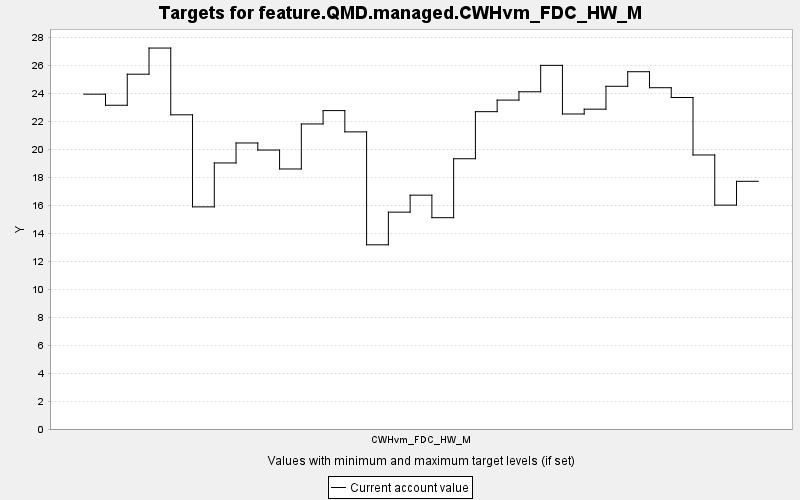

The table this chart was drawn from, first rows:
TARGET, PERIOD, YEAR, PERIODWIDTH, MINIMUM, MAXIMUM, MINWEIGHT, MAXWEIGHT, CURRENT, SUMMARY
feature.QMD.managed.CWHvm_FDC_HW_M, 0, 0, 10.0, 0.0, 10000, 1.0, 1.0, 23.92, 0.0
feature.QMD.managed.CWHvm_FDC_HW_M, 1, 10, 10.0, 0.0, 10000, 1.0, 1.0, 23.13, 0.0
feature.QMD.managed.CWHvm_FDC_HW_M, 2, 20, 10.0, 0.0, 10000, 1.0, 1.0, 25.35, 0.0
feature.QMD.managed.CWHvm_FDC_HW_M, 3, 30, 10.0, 0.0, 10000, 1.0, 1.0, 27.22, 0.0
feature.QMD.managed.CWHvm_FDC_HW_M, 4, 40, 10.0, 0.0, 10000, 1.0, 1.0, 22.45, 0.0
feature.QMD.managed.CWHvm_FDC_HW_M, 5, 50, 10.0, 0.0, 10000, 1.0, 1.0, 15.87, 0.0
feature.QMD.managed.CWHvm_FDC_HW_M, 6, 60, 10.0, 0.0, 10000, 1.0, 1.0, 19.01, 0.0
feature.QMD.managed.CWHvm_FDC_HW_M, 7, 70, 10.0, 0.0, 10000, 1.0, 1.0, 20.43, 0.0
feature.QMD.managed.CWHvm_FDC_HW_M, 8, 80, 10.0, 0.0, 10000, 1.0, 1.0, 19.93, 0.0
feature.QMD.managed.CWHvm_FDC_HW_M, 9, 90, 10.0, 0.0, 10000, 1.0, 1.0, 18.58, 0.0
feature.QMD.managed.CWHvm_FDC_HW_M, 10, 100, 10.0, 0.0, 10000, 1.0, 1.0, 21.79, 0.0
feature.QMD.managed.CWHvm_FDC_HW_M, 11, 110, 10.0, 0.0, 10000, 1.0, 1.0, 22.75, 0.0
feature.QMD.managed.CWHvm_FDC_HW_M, 12, 120, 10.0, 0.0, 10000, 1.0, 1.0, 21.23, 0.0
feature.QMD.managed.CWHvm_FDC_HW_M, 13, 130, 10.0, 0.0, 10000, 1.0, 1.0, 13.16, 0.0
feature.QMD.managed.CWHvm_FDC_HW_M, 14, 140, 10.0, 0.0, 10000, 1.0, 1.0, 15.49, 0.0
feature.QMD.managed.CWHvm_FDC_HW_M, 15, 150, 10.0, 0.0, 10000, 1.0, 1.0, 16.71, 0.0
feature.QMD.managed.CWHvm_FDC_HW_M, 16, 160, 10.0, 0.0, 10000, 1.0, 1.0, 15.1, 0.0
feature.QMD.managed.CWHvm_FDC_HW_M, 17, 170, 10.0, 0.0, 10000, 1.0, 1.0, 19.31, 0.0
feature.QMD.managed.CWHvm_FDC_HW_M, 18, 180, 10.0, 0.0, 10000, 1.0, 1.0, 22.67, 0.0
feature.QMD.managed.CWHvm_FDC_HW_M, 19, 190, 10.0, 0.0, 10000, 1.0, 1.0, 23.5, 0.0
feature.QMD.managed.CWHvm_FDC_HW_M, 20, 200, 10.0, 0.0, 10000, 1.0, 1.0, 24.09, 0.0
feature.QMD.managed.CWHvm_FDC_HW_M, 21, 210, 10.0, 0.0, 10000, 1.0, 1.0, 25.98, 0.0
feature.QMD.managed.CWHvm_FDC_HW_M, 22, 220, 10.0, 0.0, 10000, 1.0, 1.0, 22.51, 0.0
feature.QMD.managed.CWHvm_FDC_HW_M, 23, 230, 10.0, 0.0, 10000, 1.0, 1.0, 22.85, 0.0
feature.QMD.managed.CWHvm_FDC_HW_M, 24, 240, 10.0, 0.0, 10000, 1.0, 1.0, 24.49, 0.0
feature.QMD.managed.CWHvm_FDC_HW_M, 25, 250, 10.0, 0.0, 10000, 1.0, 1.0, 25.53, 0.0
feature.QMD.managed.CWHvm_FDC_HW_M, 26, 260, 10.0, 0.0, 10000, 1.0, 1.0, 24.38, 0.0
feature.QMD.managed.CWHvm_FDC_HW_M, 27, 270, 10.0, 0.0, 10000, 1.0, 1.0, 23.68, 0.0
feature.QMD.managed.CWHvm_FDC_HW_M, 28, 280, 10.0, 0.0, 10000, 1.0, 1.0, 19.58, 0.0
feature.QMD.managed.CWHvm_FDC_HW_M, 29, 290, 10.0, 0.0, 10000, 1.0, 1.0, 15.99, 0.0
feature.QMD.managed.CWHvm_FDC_HW_M, 30, 300, 10.0, 0.0, 10000, 1.0, 1.0, 17.7, 0.0
